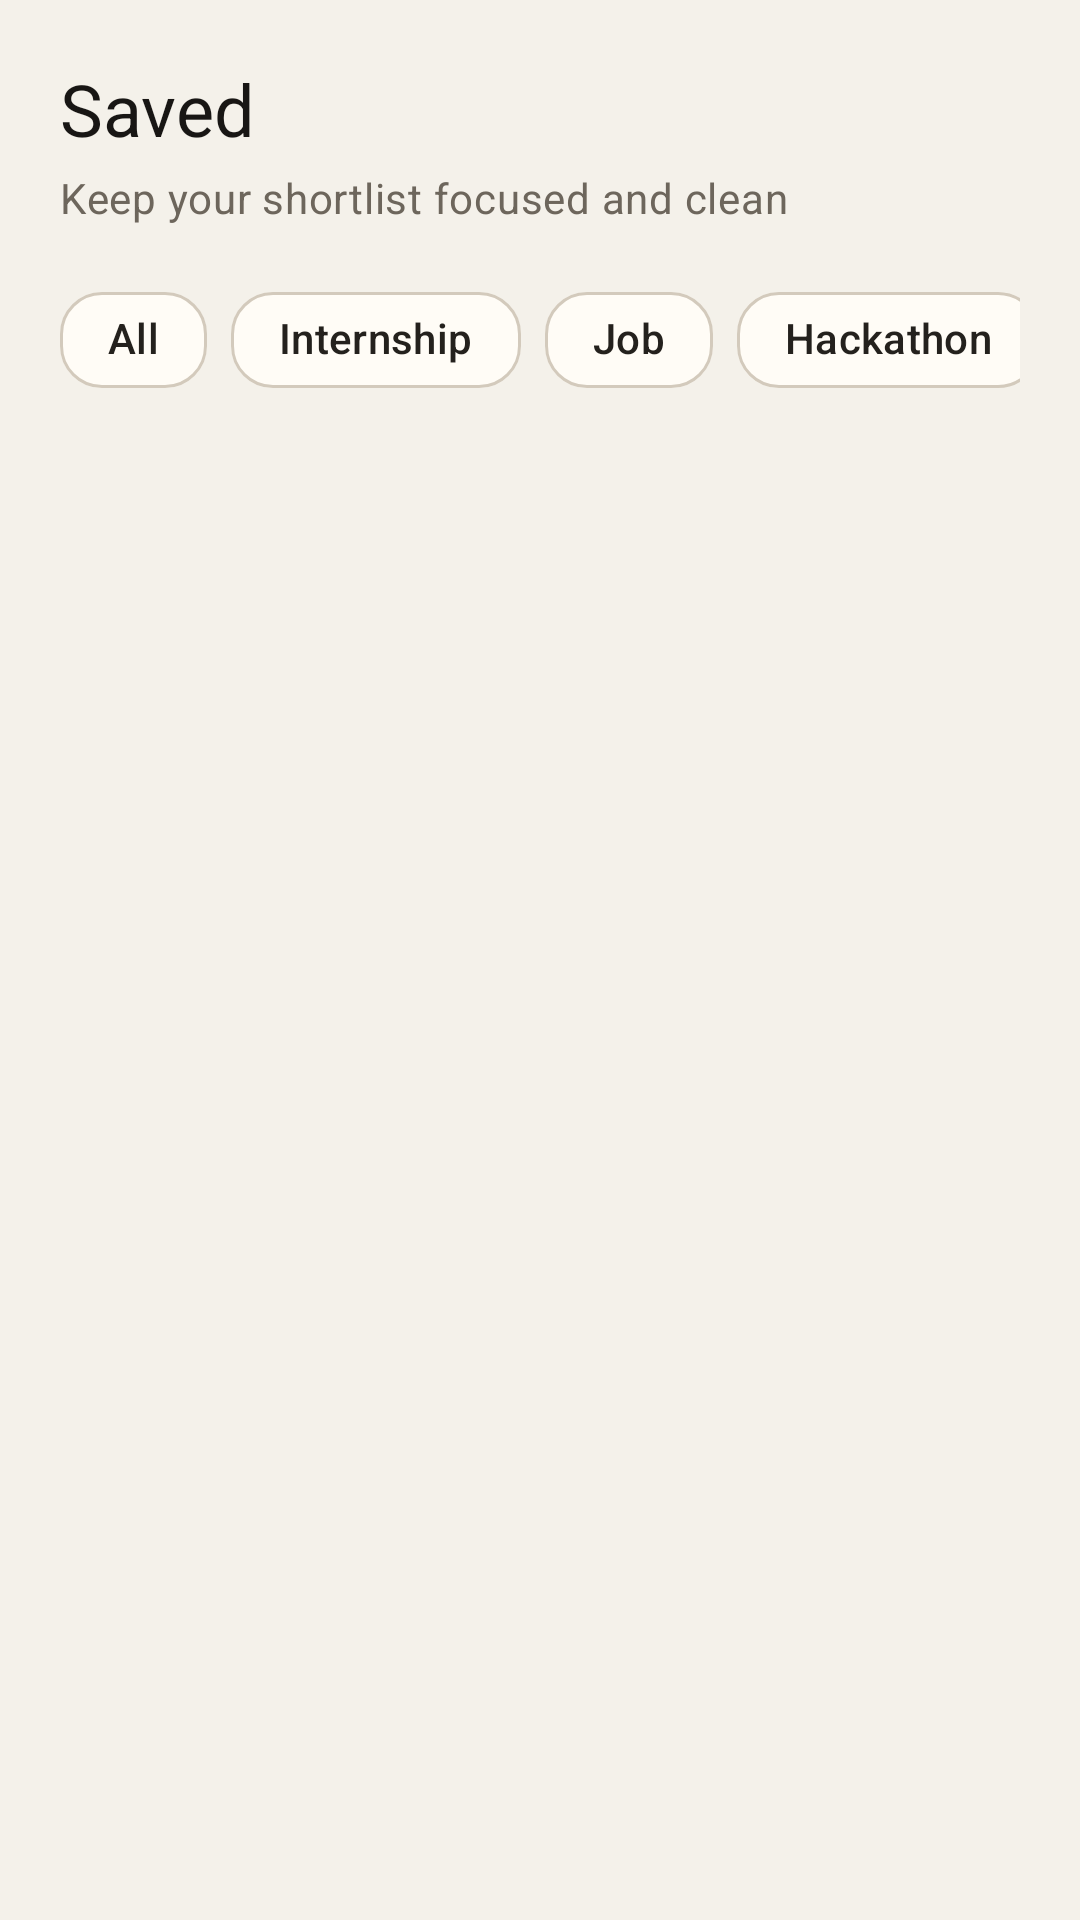

This screen was rendered from an Android layout file. Write that file and the resources it references.
<!-- AndroidManifest.xml: application theme Theme.MyApplication -->
<!-- res/layout/fragment_saved.xml -->
<?xml version="1.0" encoding="utf-8"?>
<FrameLayout xmlns:android="http://schemas.android.com/apk/res/android"
    xmlns:app="http://schemas.android.com/apk/res-auto"
    android:layout_width="match_parent"
    android:layout_height="match_parent"
    android:background="@color/background">

    <LinearLayout
        android:layout_width="match_parent"
        android:layout_height="match_parent"
        android:orientation="vertical"
        android:paddingStart="20dp"
        android:paddingTop="20dp"
        android:paddingEnd="20dp"
        android:paddingBottom="0dp">

        <TextView
            style="@style/TextAppearance.App.Title"
            android:layout_width="wrap_content"
            android:layout_height="wrap_content"
            android:text="Saved" />

        <TextView
            style="@style/TextAppearance.App.Muted"
            android:layout_width="wrap_content"
            android:layout_height="wrap_content"
            android:layout_marginTop="4dp"
            android:text="Keep your shortlist focused and clean" />

        <HorizontalScrollView
            android:layout_width="match_parent"
            android:layout_height="wrap_content"
            android:layout_marginTop="14dp"
            android:scrollbars="none">

            <com.google.android.material.chip.ChipGroup
                android:id="@+id/filter_chip_group"
                android:layout_width="wrap_content"
                android:layout_height="wrap_content"
                app:singleSelection="true">

                <com.google.android.material.chip.Chip
                    android:id="@+id/chip_all"
                    style="@style/Widget.App.Chip.Filter"
                    android:layout_width="wrap_content"
                    android:layout_height="wrap_content"
                    android:checked="true"
                    android:text="All" />

                <com.google.android.material.chip.Chip
                    android:id="@+id/chip_internship"
                    style="@style/Widget.App.Chip.Filter"
                    android:layout_width="wrap_content"
                    android:layout_height="wrap_content"
                    android:text="@string/internship" />

                <com.google.android.material.chip.Chip
                    android:id="@+id/chip_job"
                    style="@style/Widget.App.Chip.Filter"
                    android:layout_width="wrap_content"
                    android:layout_height="wrap_content"
                    android:text="@string/job" />

                <com.google.android.material.chip.Chip
                    android:id="@+id/chip_hackathon"
                    style="@style/Widget.App.Chip.Filter"
                    android:layout_width="wrap_content"
                    android:layout_height="wrap_content"
                    android:text="@string/hackathon" />

            </com.google.android.material.chip.ChipGroup>

        </HorizontalScrollView>

        <androidx.recyclerview.widget.RecyclerView
            android:id="@+id/recycler_saved"
            android:layout_width="match_parent"
            android:layout_height="0dp"
            android:layout_marginTop="14dp"
            android:layout_weight="1" />

    </LinearLayout>

    <LinearLayout
        android:id="@+id/layoutEmptyState"
        android:layout_width="match_parent"
        android:layout_height="match_parent"
        android:gravity="center"
        android:orientation="vertical"
        android:padding="24dp"
        android:visibility="gone">

        <TextView
            style="@style/TextAppearance.App.Section"
            android:layout_width="wrap_content"
            android:layout_height="wrap_content"
            android:text="Nothing saved yet" />

        <TextView
            style="@style/TextAppearance.App.Muted"
            android:layout_width="match_parent"
            android:layout_height="wrap_content"
            android:layout_marginTop="12dp"
            android:gravity="center"
            android:text="Save opportunities from Home to build your shortlist" />

    </LinearLayout>

</FrameLayout>
<!-- resources referenced by this layout -->
<resources>
  <color name="background">#F4F1EA</color>
  <string name="hackathon">Hackathon</string>
  <string name="internship">Internship</string>
  <string name="job">Job</string>
  <style name="TextAppearance.App.Muted" parent="TextAppearance.Material3.BodyMedium">
          <item name="android:textColor">@color/on_surface_variant</item>
      </style>
  <style name="TextAppearance.App.Section" parent="TextAppearance.Material3.TitleMedium">
          <item name="android:fontFamily">sans-serif-medium</item>
          <item name="android:textSize">16sp</item>
          <item name="android:textColor">@color/on_background</item>
      </style>
  <style name="TextAppearance.App.Title" parent="TextAppearance.Material3.TitleLarge">
          <item name="android:fontFamily">serif</item>
          <item name="android:textSize">24sp</item>
          <item name="android:textColor">@color/on_background</item>
      </style>
  <style name="Widget.App.Chip.Filter" parent="Widget.Material3.Chip.Filter">
          <item name="chipCornerRadius">14dp</item>
          <item name="chipStrokeColor">@color/outline</item>
          <item name="chipStrokeWidth">1dp</item>
          <item name="chipBackgroundColor">@color/surface</item>
          <item name="android:textColor">@color/on_surface</item>
          <item name="checkedIconVisible">false</item>
      </style>
  <style name="Theme.MyApplication" parent="Base.Theme.MyApplication" />
  <color name="on_surface_variant">#6D665C</color>
  <color name="on_background">#181614</color>
  <color name="outline">#D3CABC</color>
  <color name="surface">#FFFCF6</color>
  <color name="on_surface">#24211D</color>
  <color name="primary">#1E3A32</color>
  <color name="primary_dark">#142922</color>
  <color name="on_primary">#FFFFFF</color>
  <color name="primary_container">#DFECE6</color>
  <color name="secondary">#6F6256</color>
  <color name="secondary_dark">#5B5046</color>
  <color name="on_secondary">#FFFFFF</color>
  <color name="secondary_container">#EEE6DD</color>
  <color name="tertiary">#8E6C3A</color>
  <color name="tertiary_container">#F3E7D3</color>
  <color name="surface_variant">#EFE9DE</color>
  <color name="error">#B84343</color>
  <style name="ShapeAppearance.App.SmallComponent" parent="ShapeAppearance.Material3.SmallComponent">
          <item name="cornerFamily">rounded</item>
          <item name="cornerSize">10dp</item>
      </style>
  <style name="ShapeAppearance.App.MediumComponent" parent="ShapeAppearance.Material3.MediumComponent">
          <item name="cornerFamily">rounded</item>
          <item name="cornerSize">14dp</item>
      </style>
  <style name="ShapeAppearance.App.LargeComponent" parent="ShapeAppearance.Material3.LargeComponent">
          <item name="cornerFamily">rounded</item>
          <item name="cornerSize">22dp</item>
      </style>
  <style name="Widget.App.CardView" parent="Widget.Material3.CardView.Outlined">
          <item name="cardCornerRadius">18dp</item>
          <item name="cardElevation">0dp</item>
          <item name="strokeColor">@color/outline</item>
          <item name="strokeWidth">1dp</item>
          <item name="cardBackgroundColor">@color/card_background</item>
      </style>
  <style name="Widget.App.BottomNavigationView" parent="Widget.Material3.BottomNavigationView">
          <item name="itemIconTint">@color/bottom_nav_item_color</item>
          <item name="itemTextColor">@color/bottom_nav_item_color</item>
          <item name="itemActiveIndicatorStyle">@style/App.BottomNavigationView.ActiveIndicator</item>
      </style>
  <color name="card_background">#FFFCF6</color>
  <style name="App.BottomNavigationView.ActiveIndicator" parent="Widget.Material3.BottomNavigationView.ActiveIndicator">
          <item name="android:color">@color/primary_container</item>
      </style>
</resources>
